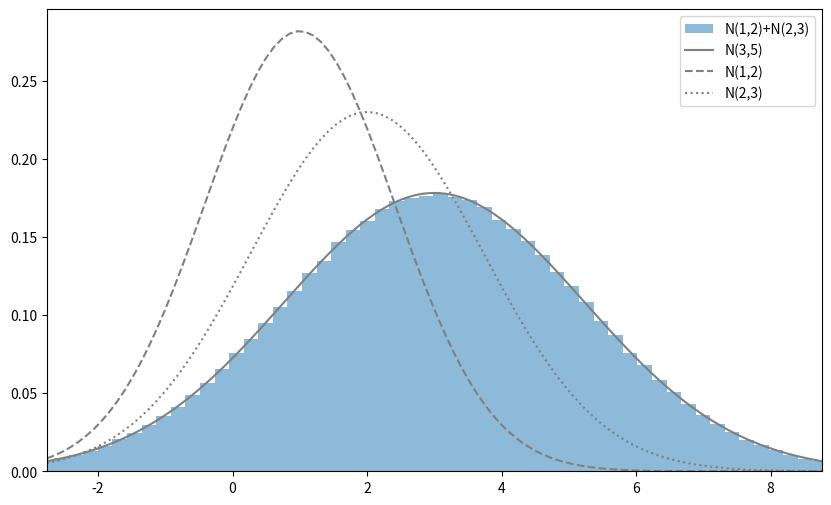

Generate this figure with matplotlib: (Note: this script raises an exception after producing the figure.)
#확률변수가 독립이라는 것은 확률변수가 다른 확률변수에 영향을 끼치지 않는다는 의미
#동립동일분포 : 서로 독립이고 각각 동일한 확률분포를 따르는 다차원 확률 변수
#ex) 한 학년에서 우연히 만난 20명의 점수에 대한 분포
#(X1,X2,X3,...,X20) 서로 독립인 20차원 확룰변수


#통계분석하는 가장 기본적이고 중요한 조건 설정
# 동일한 조건에서 수행되는 실험이나 관측을 여러번 반복해서 데이터를 얻는것을 
#수학용어로 나타냄

#1. 독립성
#2. 합의 분포
#3. 표본 평균의 분포
from math import sqrt
import numpy as np
import matplotlib.pyplot as plt
from scipy import stats

linestyles = ['-', '--', ':', '-.']

def E(XY, g):
    x_set, y_set, f_XY = XY
    return np.sum([g(x_i, y_j) * f_XY(x_i, y_j)
                   for x_i in x_set for y_j in y_set])

def Cov(XY):
    x_set, y_set, f_XY = XY
    mean_X = E(XY, lambda x, y: x)
    mean_Y = E(XY, lambda x, y: y)
    return np.sum([(x_i-mean_X) * (y_j-mean_Y) * f_XY(x_i, y_j)
                    for x_i in x_set for y_j in y_set])

def f_X(x):##주변확률분포
    return np.sum([f_XY(x, y_k) for y_k in y_set])

def f_Y(y):##주변확률분포
    return np.sum([f_XY(x_k, y) for x_k in x_set])

##
#1. 독립성
#확률변수의 독립성이란, 2개의 이상의 확률변수가 서로 영향을 끼치지 않으며
#관계가 없음을 나타내는 개념
#확률변수가 독립일때 결합확률은 주변확률의 곱

#독립성과 무상관성의 차이(공분산, 상관계수)
#결론 : 독립성이 더 강한 개념
#2개의 확률변수 X,Y가 독립일때 X,Y는 무상관이 되지만,
#X,Y가 무상관일때 X와 Y가 반드시 독립인 것은 아니다.


#두 변수가 무상관인데 독립인 경우
x_set = np.array([1,2,3,4,5,6])
y_set = np.array([1,2,3,4,5,6])

def f_XY(x,y):
    if x in x_set and y in y_set :
        return (x/21)*(y/21)
    else :
        return 0
XY=[x_set, y_set, f_XY]
Cov(XY)#무상관


#두 변수가 무상관인데 독립이 아닌경우

x_set = np.array([0,1])
y_set = np.array([-1,0,1])
def f_XY(x,y):
    if (x,y) in [(0,0),(1,1),(1,-1)]:
        return 1/3
    else :
        return 0
XY=[x_set,y_set,f_XY]
Cov(XY)
f_XY(0,0), f_X(0)*f_Y(0)
#공분산 값은 0이지만 x,y는 독립이 아니다.

#2. 합의 분포
#합의 값 자체가 확률변수
#ex) 학년의 모평균을 추정하기 위해 X1,X2,X3,....,X20의 점수를
#무작위로 얻고 생플합을 개수로 나누면 평균값이 된다.
#표본평균의 확률분포를 이해하기 위한 기초

#확률변수 X1,X2,X3,....,X20이 서로 독립일 경우
#E(X1+X2+...+XN)=E(X1)+E(X2)+....+E(Xn)
#V(X1+X2+...+XN)=V(X1)+V(X2)+....+V(Xn)

#(1) 정규분포의 합의 분포
#X~N(1,2)와 Y~N(2,3) X+Y의 분포
rv1=stats.norm(1,np.sqrt(2))
rv2=stats.norm(2,np.sqrt(3))
sample_size = int(1e6)
X_sample = rv1.rvs(sample_size)
Y_sample = rv2.rvs(sample_size)
sum_sample = X_sample+Y_sample

np.mean(sum_sample), np.var(sum_sample)


#재생성(reproductive property)
#동일한 분포를 따르는 두개의 확률변수의 합도 동일한 확률분포다.
#정규분포 + 정규분포 => 정규분포
#모든 확률분포가 재생성의 속성을 갖는것은 아니다.

#N(5,3) 분포와 함께 시각화
fig = plt.figure(figsize=(10,6))
ax = fig.add_subplot(111)
rv=stats.norm(3,np.sqrt(5))
xs = np.linspace(rv.isf(0.995), rv.isf(0.005),100)

ax.hist(sum_sample, bins=100, density=True, alpha=0.5, label='N(1,2)+N(2,3)')
ax.plot(xs,rv.pdf(xs),label='N(3,5)', color='gray')
ax.plot(xs,rv1.pdf(xs),label='N(1,2)', color='gray',ls='--')
ax.plot(xs,rv2.pdf(xs),label='N(2,3)', color='gray',ls=':')
ax.legend()
ax.set_xlim(rv.isf(0.995),rv.isf(0.005))
plt.show()


#(2) 포아송 분포의 합의 분포(이산형확률분포)
#서로 독립인 두 확률변수 X~Poi(3), Y~Poi(4)
#X+Y의 분포
#이론적으로는 평균 7 , 분산 7

rv1=stats.poisson(3)
rv2=stats.poisson(4)
sample_size = int(1e6)
X_sample = rv1.rvs(sample_size)
Y_sample = rv2.rvs(sample_size)
sum_sample = X_sample+Y_sample

np.mean(sum_sample), np.var(sum_sample)

# Poi(7)과 함께 시각화

fig = plt.figure(figsize=(10,6))
ax = fig.add_subplot(111)
rv=stats.poisson(7)
xs = np.arange(20)
hist,_ = np.histogram(sum_sample,bins=20,range=(0,20), normed=True)
ax.bar(xs,hist,alpha=0.5,label='Poi(3)+Poi(4)')
ax.plot(xs,rv.pmf(xs),label='Poi(7)', color='gray')
ax.plot(xs,rv1.pmf(xs),label='Poi(3)', color='gray',ls='--')
ax.plot(xs,rv2.pmf(xs),label='Poi(4)', color='gray',ls=':')
ax.legend()
ax.set_xlim(-0.5,20)
ax.set_xticks(np.arange(20))
plt.show()


#(3)베르누이 분포의 합의 분포
#p=0.3 베르누이 분포10개의 합의 분포
#이론 기대값 p*0.3=3 분산 p*(1-p)*10= 2.1
p=0.3
rv=stats.bernoulli(p)
sample_size = int(1e6)
Xs_sample = rv.rvs((10,sample_size))
Xs_sample.shape
sum_sample = np.sum(Xs_sample,axis=0)#행방향
sum_sample.shape
np.mean(sum_sample), np.var(sum_sample)
#(2.998394, 2.0981774207640007)

#베르누이 분포는 재생성이 없다.
#베르누이 분포의 합은 이항분포가 

#이항분포 Bin(10,0.3) 함께 시각화

fig = plt.figure(figsize=(10,6))
ax = fig.add_subplot(111)
rv=stats.binom(10,p)#이항분포
xs = np.arange(20)
hist,_ = np.histogram(sum_sample,bins=10,range=(0,10), normed=True)
ax.bar(xs,hist,alpha=0.5,label='Sum of 10 Bern(10)')
ax.plot(xs,rv.pmf(xs),label='Bin(10,0.3)', color='gray')
ax.legend()
ax.set_xlim(-0.5,10)
ax.set_xticks(np.arange(10))
plt.show()

#3. 표본 평균의 분포
#확률변수 X1,X2,...Xn 이 서로 독립이고,
# 기댓값이 m, 분산이 v 인 확률분포 F를 따를때
#표본 평균 Xbar의 평균 = m, 분산 = v/n

#(1) 정규 분포의 표본 평균
#X~N(1,2) , 샘플갯수 n=10
# 표본 평균의 평균값 = 1
# 표본 평균의 분산값 = 2/10 = 0.2

mean = 1
var = 2
rv = stats.norm(mean, np.sqrt(var)) 
n=10
sample_size = int(1e6)
Xs_sample = rv.rvs((n,sample_size))
sample_means = np.mean(Xs_sample, axis=0)#행방향
sample_means.shape#표본평균값들이 총 1000000개 있음
np.mean(sample_means), np.var(sample_means)
#(0.9993086508361346, 0.20012634436108118)

#모집단이 정규분포의 경우, 표본평균 xbar도 정규분포가 된다.
#xbar~N(1,0.2)

fig = plt.figure(figsize=(10,6))
ax = fig.add_subplot(111)
rv = stats.norm(mean, np.sqrt(var/n))
xs= np.linspace(rv.isf(0.999), rv.isf(0.001),100)
ax.hist(sample_means, bins = 100, density=True, alpha=0.5, label='sample mean of 10*N(1,2)')
ax.plot(xs, rv.pdf(xs), label = 'N(1,0.2)')
ax.legend()
ax.set_xlim(rv.isf(0.999), rv.isf(0.001))
plt.show()

#(2) 포아송 분포의 표본평균 분포
#모집단 X~Poi(3)일때 n=10
#표본평균 의 평균값 = 3
#표본평균의 분산값 = 0.3
lam =3
rv = stats.poisson(lam) 
n=30
sample_size = int(1e6)
Xs_sample = rv.rvs((n,sample_size))
sample_means = np.mean(Xs_sample, axis=0)#행방향
sample_means.shape#표본평균값들이 총 1000000개 있음
np.mean(sample_means), np.var(sample_means)
#(2.9996219000000006, 0.29965120704039006)

#포아송분포는 표본평균에 대해 포아송 분포를 유지하지 않는다.
fig = plt.figure(figsize=(10,6))
ax = fig.add_subplot(111)

ax.hist(sample_means, bins = 100, density=True, alpha=0.5, label='sample mean of 10*Poi(3)')
rv = stats.norm(3, np.sqrt(np.var(sample_means)))
xs = np.linspace(0,6,100)
ax.plot(xs, rv.pdf(xs), label=f'N(3, {np.var(sample_means):.1f})')
ax.legend()
ax.set_xlim(0,6)
plt.show()

#포아송 분포의 표본평균 분포는 근사적으로 정규분포를 따른다.
# N(3,0.3)

##(3) 중심극한정리
#모집단의 원래 분포가 뭐였든간에, 표본이 크면 (N>=30)
#표본평균의 분포(합의 분포)는 정규분포에 가깝다.

#모집단 Poi(3), 표본크기 10000
#이론적으로 표본 평균의 분포는 N(3, 3/10000)


lam =3
rv = stats.poisson(lam) 
n=10000
sample_size = 10000
Xs_sample = rv.rvs((n,sample_size))
sample_means = np.mean(Xs_sample, axis=0)#행방향
sample_means.shape
np.mean(sample_means), np.var(sample_means)

fig = plt.figure(figsize=(10,6))
ax = fig.add_subplot(111)

ax.hist(sample_means, bins = 100, density=True, alpha=0.5, label='sample mean of 10000*Poi(3)')
rv = stats.norm(3, np.sqrt(np.var(sample_means)))
xs = np.linspace(rv.isf(0.999),rv.isf(0.001),100)
ax.plot(xs, rv.pdf(xs), label=f'N(3, {np.var(sample_means):.1f})')
ax.legend()
ax.set_xlim(rv.isf(0.999),rv.isf(0.001))
plt.show()

#(4) 대수의 법칙
# 표본의 크기를 키우면 표본평균의 평균은 모평균에 수렴한다.
#ex)주사위의 눈이 6이나올 확률이 1/6에 수렴

p=1/6
rv = stats.bernoulli(p)
n = int(1e5)
sample=rv.rvs((n,4))
space = np.linspace(100, n, 50).astype(int)
plot_list = np.array([np.mean(sample[:sp], axis=0)for sp in space])
plot_list.shape
plot_list = plot_list.T
plot_list #샘플 수에 따른 표본 평균값 4그룹
fig = plt.figure(figsize=(10,6))
ax = fig.add_subplot(111)
for pl, ls in zip(plot_list, linestyles):
    ax.plot(space, pl,ls=ls, color='gray')
ax.hline(p,-1,n)
ax.set_xlabel('sample size')
ax.set_ylabel('sample mean')
plt.show()












































